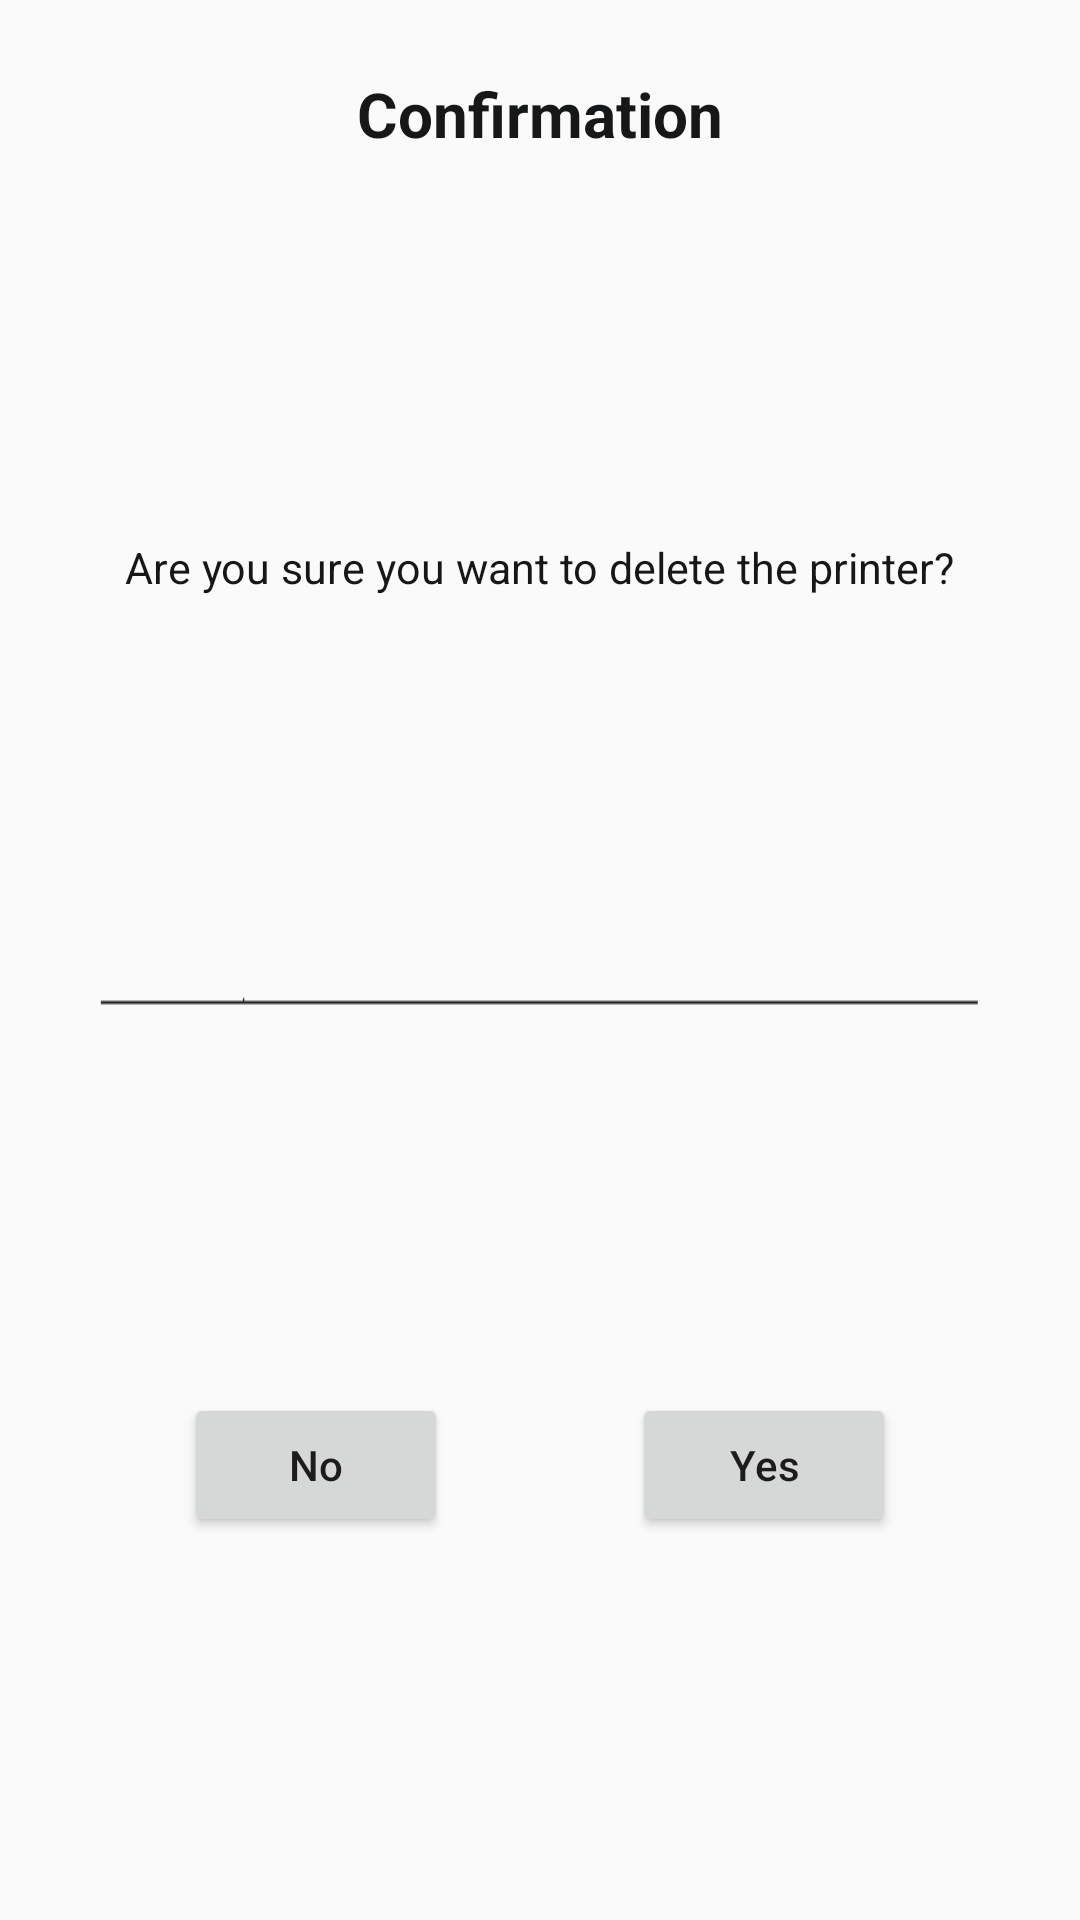

This screen was rendered from an Android layout file. Write that file and the resources it references.
<!-- AndroidManifest.xml: application theme AppTheme -->
<!-- res/layout/dialog_confirmation_delete_printer.xml -->
<?xml version="1.0" encoding="utf-8"?>
<androidx.constraintlayout.widget.ConstraintLayout xmlns:android="http://schemas.android.com/apk/res/android"
    xmlns:tools="http://schemas.android.com/tools"
    android:layout_width="wrap_content"
    android:layout_height="wrap_content"
    android:layout_marginLeft="30dp"
    android:layout_marginRight="30dp"
    android:layout_marginTop="20dp"
    android:layout_marginBottom="20dp"
    android:background="@drawable/dialog_bg"
    xmlns:app="http://schemas.android.com/apk/res-auto">


    <TextView
        android:id="@+id/txtDialogSelectPrinterText"
        android:layout_width="wrap_content"
        android:layout_height="wrap_content"
        android:layout_marginStart="8dp"
        android:layout_marginTop="24dp"
        android:layout_marginEnd="8dp"
        android:text="Confirmation"
        android:textColor="@color/darkGrey"
        android:textSize="10pt"
        android:textStyle="bold"
        app:layout_constraintEnd_toEndOf="parent"
        app:layout_constraintStart_toStartOf="parent"
        app:layout_constraintTop_toTopOf="parent" />

    <TextView
        android:id="@+id/text2"
        android:layout_width="wrap_content"
        android:layout_height="wrap_content"
        android:layout_marginStart="32dp"
        android:layout_marginTop="8dp"
        android:layout_marginEnd="32dp"
        android:text="Are you sure you want to delete the printer?"
        android:textColor="@color/darkGrey"
        android:textSize="7pt"
        app:layout_constraintBottom_toTopOf="@+id/imageView"
        app:layout_constraintEnd_toEndOf="parent"
        app:layout_constraintStart_toStartOf="parent"
        app:layout_constraintTop_toBottomOf="@+id/txtDialogSelectPrinterText" />


    <ImageView
        android:id="@+id/imageView"
        android:layout_width="0dp"
        android:layout_height="wrap_content"
        android:layout_marginStart="32dp"
        android:layout_marginTop="8dp"
        android:layout_marginEnd="32dp"
        android:background="@drawable/horiline"
        app:layout_constraintBottom_toTopOf="@+id/ok"
        app:layout_constraintEnd_toEndOf="parent"
        app:layout_constraintStart_toStartOf="parent"
        app:layout_constraintTop_toBottomOf="@+id/text2" />

    <Button
        android:id="@+id/ok"
        android:layout_width="wrap_content"
        android:layout_height="wrap_content"
        android:layout_marginStart="16dp"
        android:layout_marginTop="4dp"
        android:layout_marginEnd="32dp"
        android:layout_marginBottom="8dp"
        android:text="Yes"
        android:textAllCaps="false"
        app:layout_constraintBottom_toBottomOf="parent"
        app:layout_constraintEnd_toEndOf="parent"
        app:layout_constraintStart_toEndOf="@+id/cancel"
        app:layout_constraintTop_toBottomOf="@+id/imageView" />

    <Button
        android:id="@+id/cancel"
        android:layout_width="wrap_content"
        android:layout_height="wrap_content"
        android:layout_marginStart="32dp"
        android:layout_marginTop="4dp"
        android:layout_marginEnd="16dp"
        android:layout_marginBottom="8dp"
        android:text="No"
        android:textAllCaps="false"
        app:layout_constraintBottom_toBottomOf="parent"
        app:layout_constraintEnd_toStartOf="@+id/ok"
        app:layout_constraintStart_toStartOf="parent"
        app:layout_constraintTop_toBottomOf="@+id/imageView" />


</androidx.constraintlayout.widget.ConstraintLayout>
<!-- resources referenced by this layout -->
<resources>
  <color name="darkGrey">#161718</color>
  <!-- drawable horiline: png bitmap (drawable, 371 bytes) -->
  <style name="AppTheme" parent="Theme.AppCompat.Light.DarkActionBar">
          
          <item name="colorPrimary">@color/colorPrimary</item>
          <item name="colorPrimaryDark">@color/colorPrimaryDark</item>
          <item name="colorAccent">@color/colorAccent</item>
      </style>
  <color name="colorPrimary">#400f3f</color>
  <color name="colorPrimaryDark">#400f3f</color>
  <color name="colorAccent">#03DAC5</color>
</resources>
